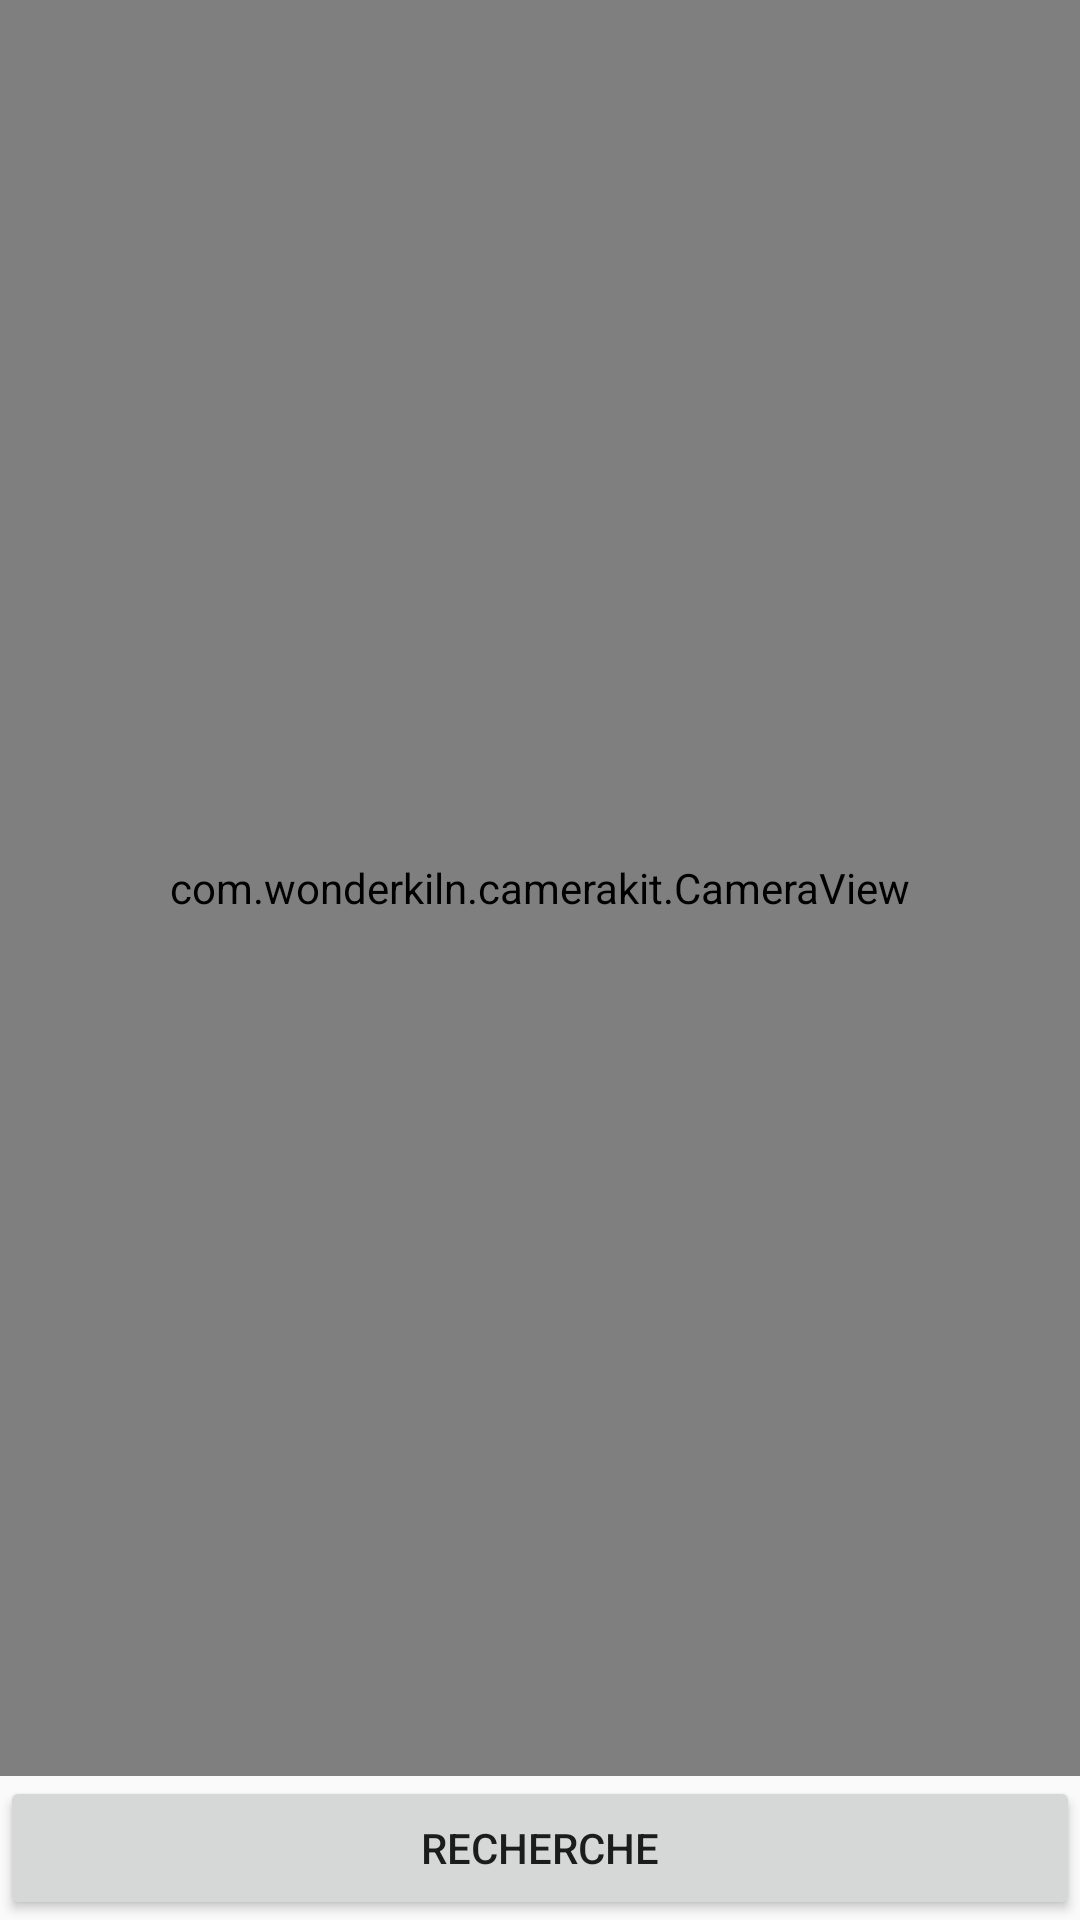

Produce the Android XML layout that renders to this screen, including the resource entries it uses.
<!-- AndroidManifest.xml: application theme AppTheme -->
<!-- res/layout/activity_camera.xml -->
<?xml version="1.0" encoding="utf-8"?>
<RelativeLayout xmlns:android="http://schemas.android.com/apk/res/android"
        xmlns:app="http://schemas.android.com/apk/res-auto"
        xmlns:tools="http://schemas.android.com/tools"
        android:layout_width="match_parent"
        android:layout_height="match_parent"
        tools:context=".CameraActivity">
    <Button
            android:id="@+id/btn_detect"
            android:text="Recherche"
            android:layout_alignParentBottom="true"
            android:layout_width="match_parent"
            android:layout_height="wrap_content"
            />

    <com.wonderkiln.camerakit.CameraView
            android:id="@+id/camera_view"
            android:layout_above="@+id/btn_detect"
            android:layout_width="match_parent"
            android:layout_height="match_parent"
            />
</RelativeLayout>
<!-- resources referenced by this layout -->
<resources>
  <style name="AppTheme" parent="Theme.AppCompat.Light.DarkActionBar">
          
          <item name="colorPrimary">@color/colorPrimary</item>
          <item name="colorPrimaryDark">@color/colorPrimaryDark</item>
          <item name="colorAccent">@color/colorAccent</item>
          <item name="windowActionBar">false</item>
          <item name="windowNoTitle">true</item>
          <item name="android:windowFullscreen">true</item>
      </style>
  <color name="colorPrimary">#3DBBFF</color>
  <color name="colorPrimaryDark">#197DB3</color>
  <color name="colorAccent">#FFAA3D</color>
</resources>
